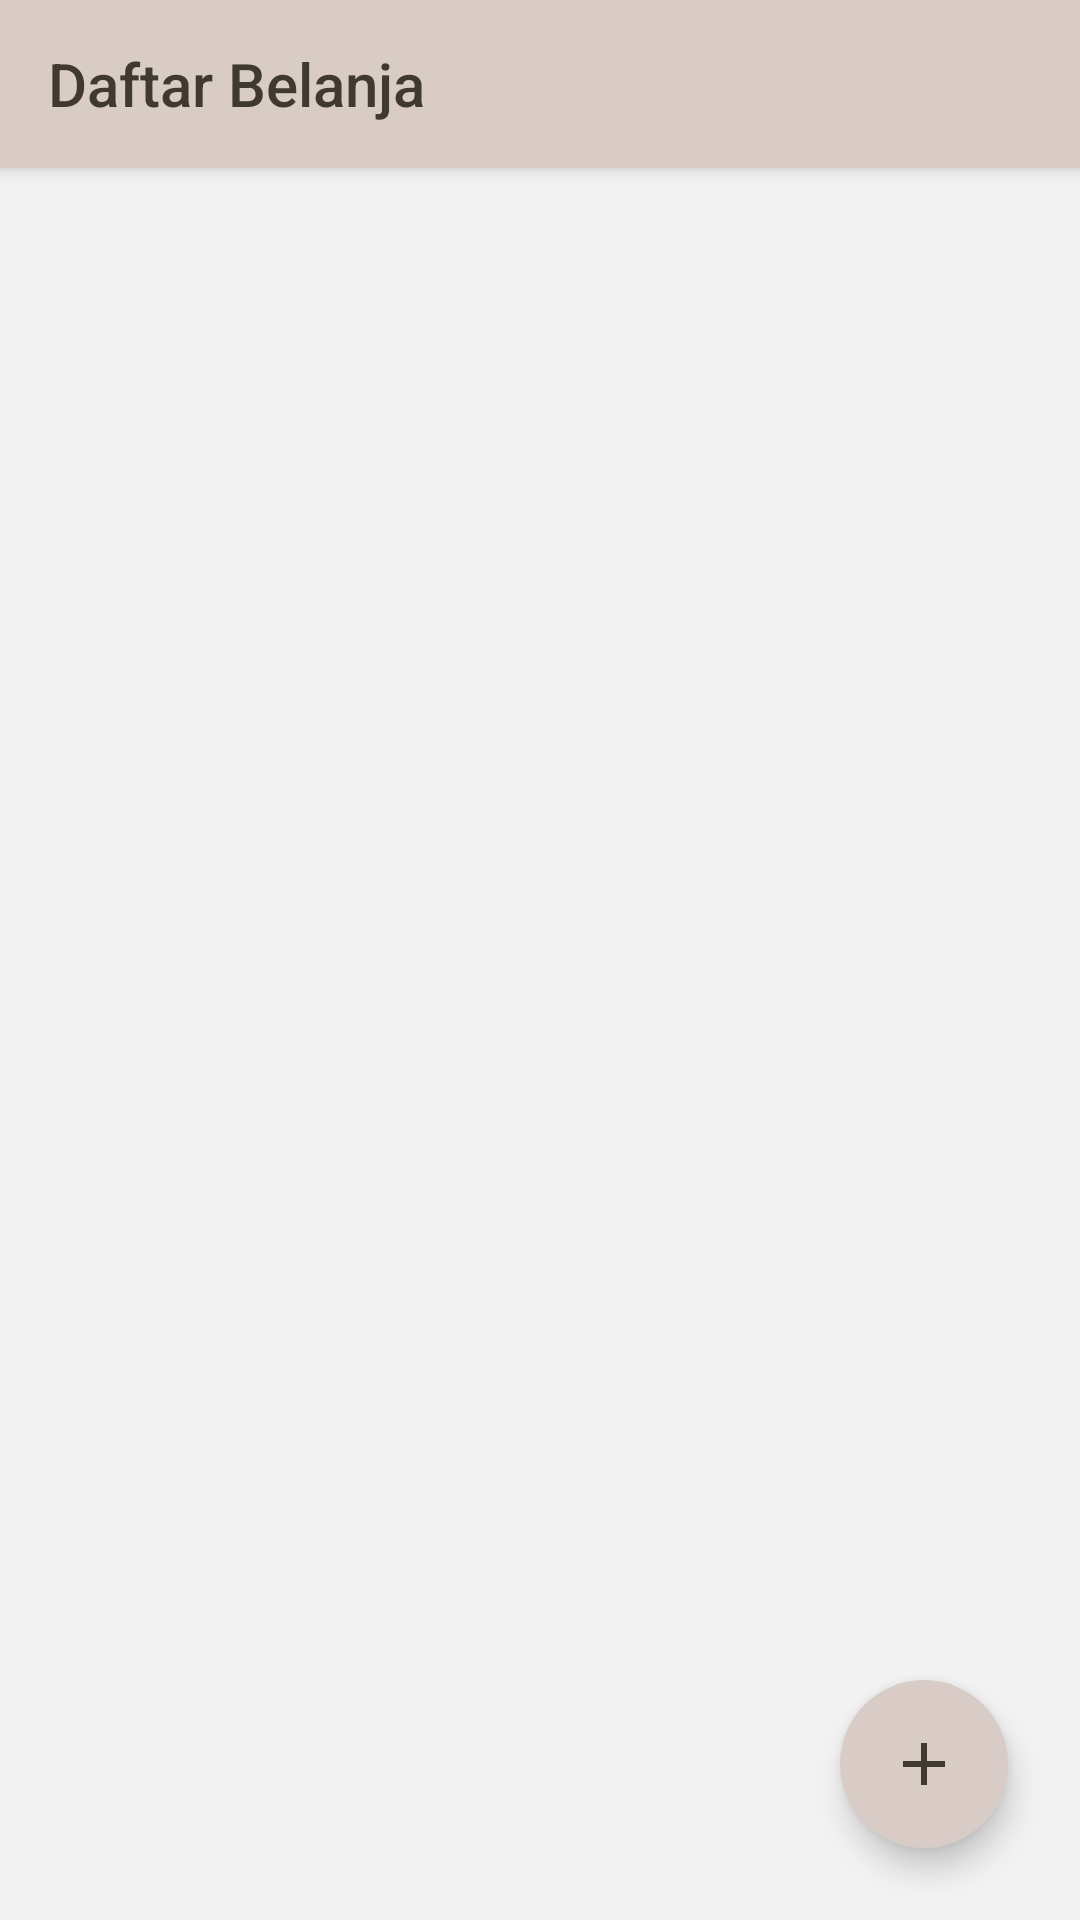

Produce the Android XML layout that renders to this screen, including the resource entries it uses.
<!-- AndroidManifest.xml: activity theme Theme.Belanjaan.NoActionBar -->
<!-- res/layout/activity_main.xml -->
<?xml version="1.0" encoding="utf-8"?>
<androidx.coordinatorlayout.widget.CoordinatorLayout xmlns:android="http://schemas.android.com/apk/res/android"
    xmlns:app="http://schemas.android.com/apk/res-auto"
    xmlns:tools="http://schemas.android.com/tools"
    android:layout_width="match_parent"
    android:layout_height="match_parent"
    android:background="#F2F2F2"
    tools:context=".MainActivity">


    <com.google.android.material.appbar.AppBarLayout
        android:layout_width="match_parent"
        android:layout_height="wrap_content"
        android:theme="@style/Theme.Belanjaan.AppBarOverlay">

        <androidx.appcompat.widget.Toolbar
            android:id="@+id/toolbar"
            android:layout_width="match_parent"
            android:layout_height="?attr/actionBarSize"
            android:background="?attr/colorPrimary"
            app:title="Daftar Belanja"
            app:popupTheme="@style/Theme.Belanjaan.AppBarOverlay" />

    </com.google.android.material.appbar.AppBarLayout>


    <include layout="@layout/content_main" />

    <com.google.android.material.floatingactionbutton.FloatingActionButton
        android:id="@+id/fab"
        android:layout_width="wrap_content"
        android:layout_height="wrap_content"
        android:layout_gravity="bottom|end"
        android:layout_margin="24dp"
        android:backgroundTint="#D9CCC7"
        app:borderWidth="0dp"
        android:elevation="6dp"
        app:fabSize="normal"
        app:srcCompat="@drawable/ic_add" />

</androidx.coordinatorlayout.widget.CoordinatorLayout>
<!-- res/layout/content_main.xml (included above) -->
<?xml version="1.0" encoding="utf-8"?>
<androidx.constraintlayout.widget.ConstraintLayout xmlns:android="http://schemas.android.com/apk/res/android"
    xmlns:app="http://schemas.android.com/apk/res-auto"
    android:layout_width="match_parent"
    android:layout_height="match_parent"
    xmlns:tools="http://schemas.android.com/tools"
    app:layout_behavior="@string/appbar_scrolling_view_behavior"
    tools:showIn="@layout/activity_main"
    tools:context=".MainActivity">

    <ListView
        android:layout_width="match_parent"
        android:layout_height="match_parent"
        android:id="@+id/list_belanjaan">

    </ListView>

</androidx.constraintlayout.widget.ConstraintLayout>
<!-- resources referenced by this layout -->
<resources>
  <!-- drawable ic_add (drawable) -->
  <vector xmlns:android="http://schemas.android.com/apk/res/android"
      android:width="24dp"
      android:height="24dp"
      android:viewportWidth="24"
      android:viewportHeight="24">
    <path
        android:fillColor="#403930"
        android:pathData="M19,13h-6v6h-2v-6H5v-2h6V5h2v6h6v2z"/>
  </vector>
  <style name="Theme.Belanjaan.AppBarOverlay" parent="ThemeOverlay.AppCompat.Dark.ActionBar">
  
          <item name="android:textColorPrimary">#403930</item>
  
      </style>
  <style name="Theme.Belanjaan.NoActionBar">
          <item name="windowActionBar">false</item>
          <item name="windowNoTitle">true</item>
      </style>
</resources>
